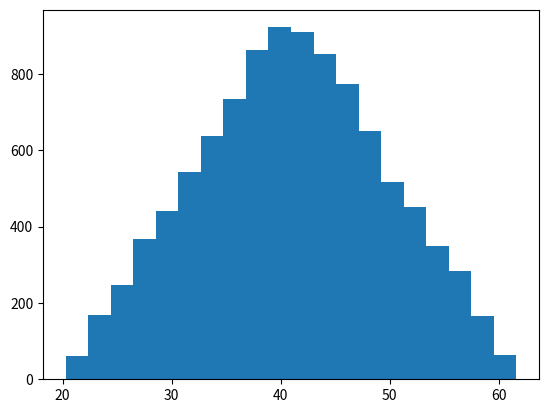

Python code for this plot:
#Ver si la suma de uniformes es una uniforme
import numpy as np
import matplotlib.pyplot as plt

iterations = 10000

totalIterations = np.zeros(iterations)
print(totalIterations)
for x in range(iterations):
    restaurantTime = np.random.uniform(0,21)
    deliveryTime = np.random.uniform(20,41)
    totalIterations[x] = deliveryTime + restaurantTime

#Queremos saber la cantidad de elementos en los que el tiempo total sean mayores a 40
mayores40 = np.sum(totalIterations > 40) #Devuelve un array con true o false dependiendo de si se cumple la condicion o no

print('La probabilidad empirica de que el tiempo total sea mayor a 40 es:', mayores40/len(totalIterations))


print(totalIterations)
plt.hist(totalIterations, bins = 20)
plt.show()





